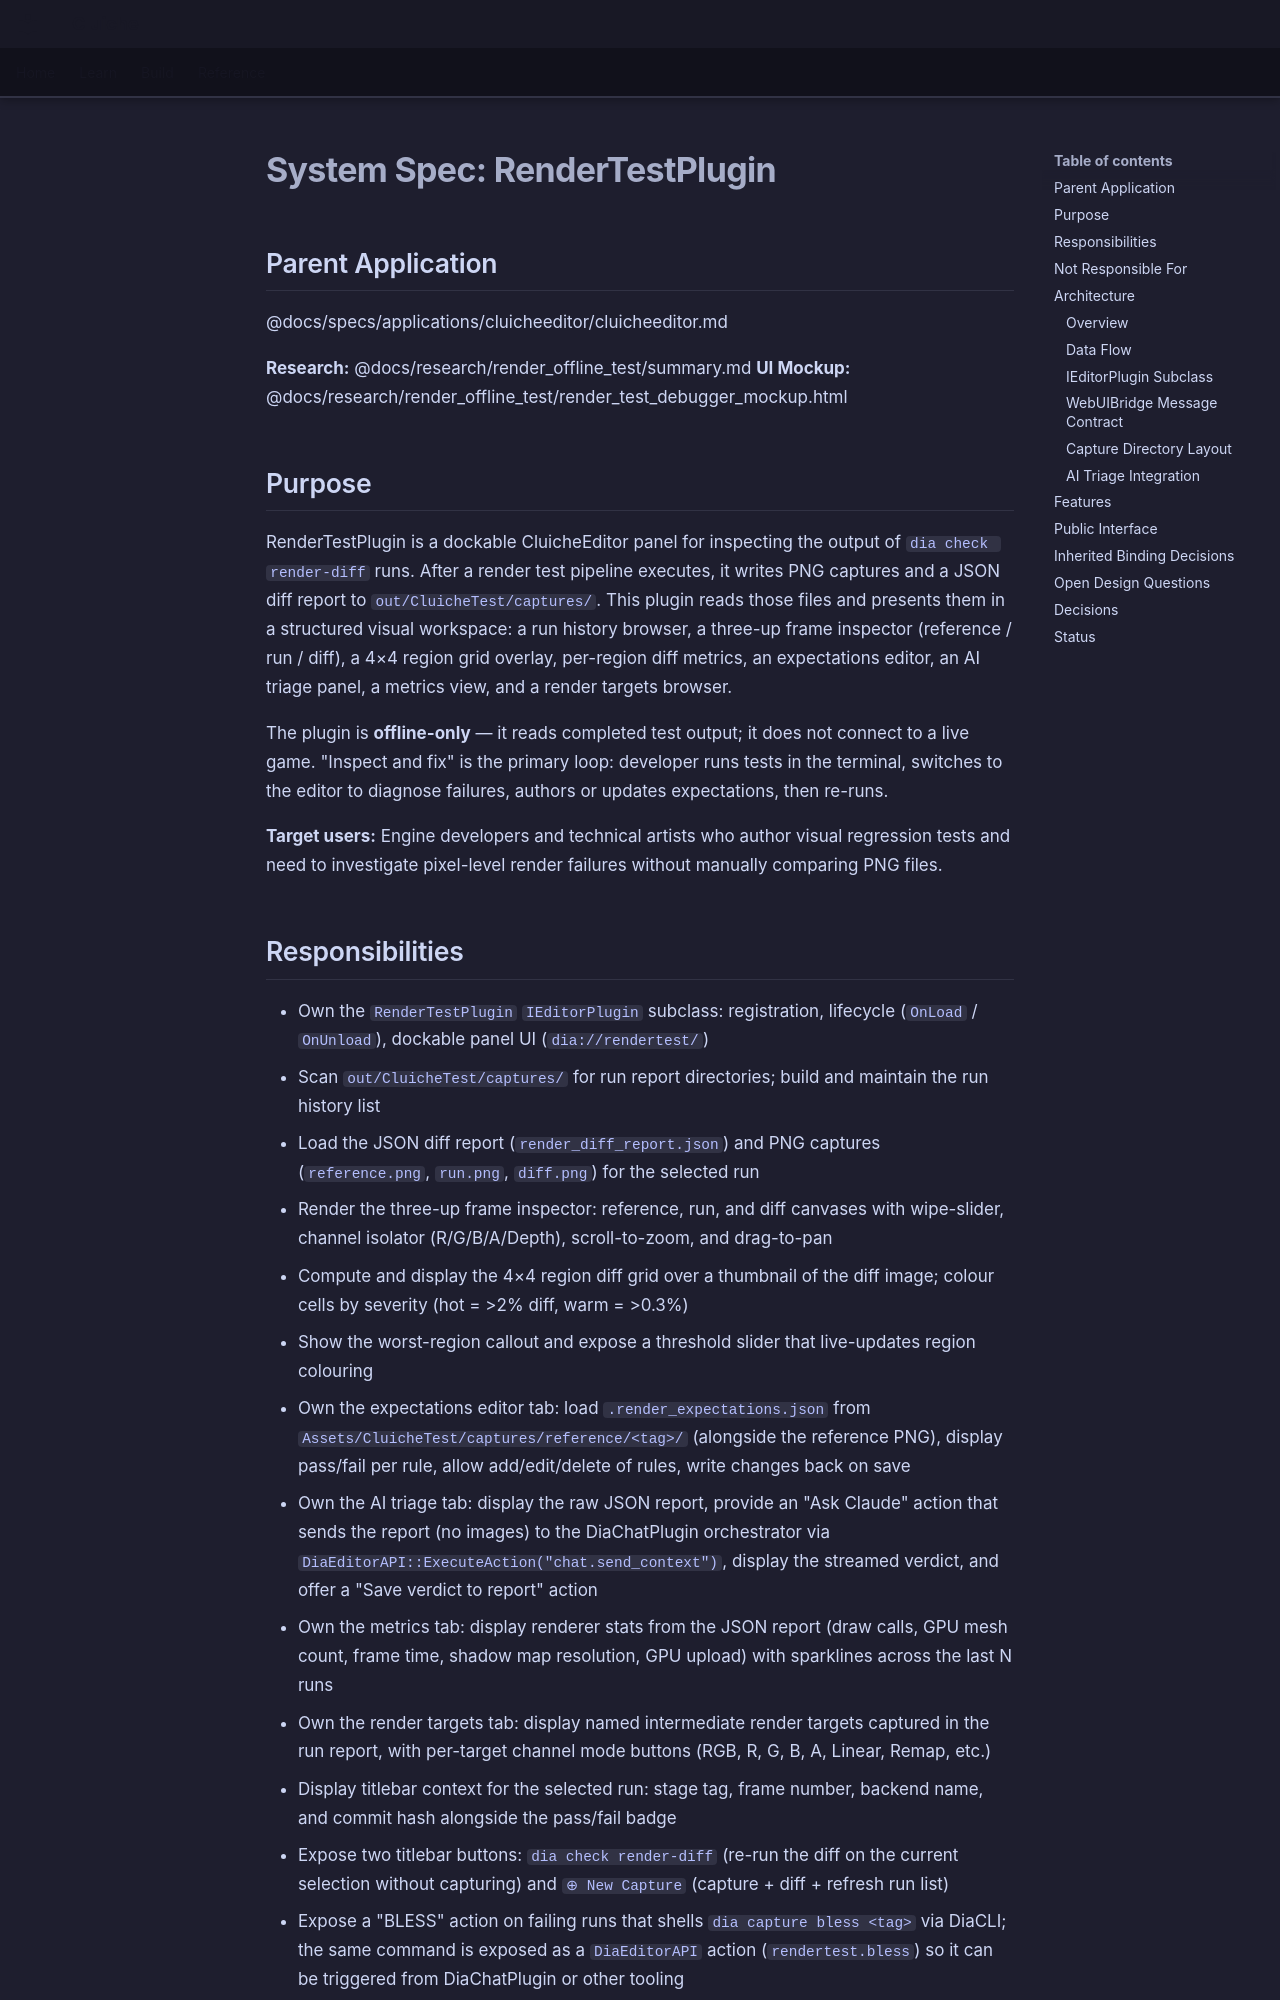

repository: LenihanConor/Cluiche · page: specs/applications/cluicheeditor/systems/rendertestplugin/rendertestplugin/index.html · generator: mkdocs

# System Spec: RenderTestPlugin

## Parent Application
@docs/specs/applications/cluicheeditor/cluicheeditor.md

**Research:** @docs/research/render_offline_test/summary.md
**UI Mockup:** @docs/research/render_offline_test/render_test_debugger_mockup.html

## Purpose

RenderTestPlugin is a dockable CluicheEditor panel for inspecting the output of `dia check render-diff` runs. After a render test pipeline executes, it writes PNG captures and a JSON diff report to `out/CluicheTest/captures/`. This plugin reads those files and presents them in a structured visual workspace: a run history browser, a three-up frame inspector (reference / run / diff), a 4×4 region grid overlay, per-region diff metrics, an expectations editor, an AI triage panel, a metrics view, and a render targets browser.

The plugin is **offline-only** — it reads completed test output; it does not connect to a live game. "Inspect and fix" is the primary loop: developer runs tests in the terminal, switches to the editor to diagnose failures, authors or updates expectations, then re-runs.

**Target users:** Engine developers and technical artists who author visual regression tests and need to investigate pixel-level render failures without manually comparing PNG files.
